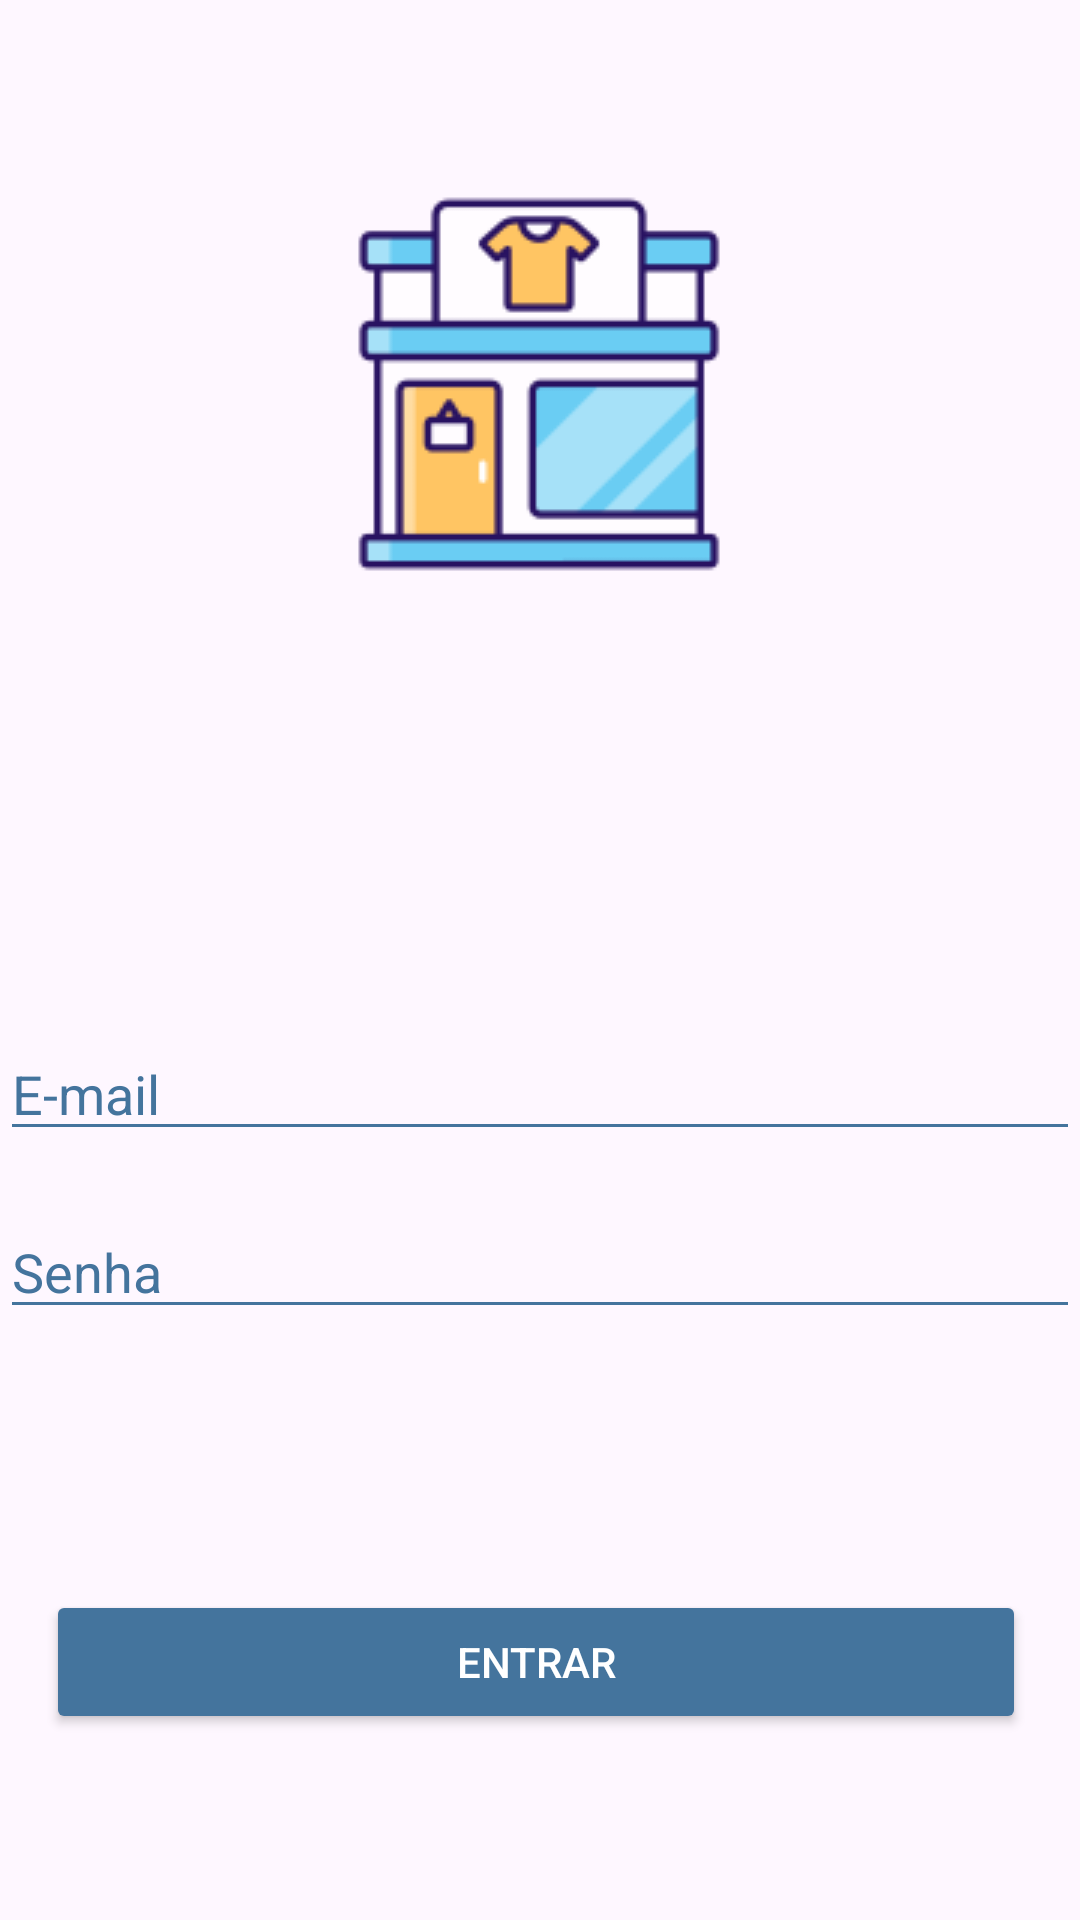

Here is an Android app screen rendered from its layout file. Give the layout XML and the strings, colors and styles it references.
<!-- AndroidManifest.xml: application theme Theme.LojaDeRoupas -->
<!-- res/layout/activity_main.xml -->
<?xml version="1.0" encoding="utf-8"?>
<androidx.constraintlayout.widget.ConstraintLayout xmlns:android="http://schemas.android.com/apk/res/android"
    xmlns:app="http://schemas.android.com/apk/res-auto"
    xmlns:tools="http://schemas.android.com/tools"
    android:id="@+id/main"
    android:layout_width="match_parent"
    android:layout_height="match_parent"
    tools:context=".MainActivity">

    <ImageView
        android:id="@+id/imageView"
        android:layout_width="wrap_content"
        android:layout_height="wrap_content"
        android:layout_marginTop="64dp"
        app:layout_constraintEnd_toEndOf="parent"
        app:layout_constraintHorizontal_bias="0.498"
        app:layout_constraintStart_toStartOf="parent"
        app:layout_constraintTop_toTopOf="parent"
        app:srcCompat="@drawable/img1" />

    <EditText
        android:id="@+id/editTextTextEmailAddress"
        android:layout_width="wrap_content"
        android:layout_height="wrap_content"
        android:layout_marginStart="17dp"
        android:layout_marginTop="227dp"
        android:layout_marginEnd="17dp"
        android:ems="18"
        android:backgroundTint="@color/azulClaro"
        android:hint="E-mail"
        android:textColorHint="@color/azulClaro"
        android:inputType="textEmailAddress"
        app:layout_constraintBottom_toTopOf="@+id/editTextTextPassword"
        app:layout_constraintEnd_toEndOf="parent"
        app:layout_constraintStart_toStartOf="parent"
        app:layout_constraintTop_toBottomOf="@+id/imageView" />

    <EditText
        android:id="@+id/editTextTextPassword"
        android:layout_width="wrap_content"
        android:layout_height="wrap_content"
        android:layout_marginTop="18dp"
        android:layout_marginBottom="63dp"
        android:ems="18"
        android:backgroundTint="@color/azulClaro"
        android:hint="Senha"
        android:textColorHint="@color/azulClaro"
        android:inputType="textPassword"
        app:layout_constraintBottom_toTopOf="@+id/btnLogin"
        app:layout_constraintEnd_toEndOf="parent"
        app:layout_constraintStart_toStartOf="parent"
        app:layout_constraintTop_toBottomOf="@+id/editTextTextEmailAddress" />

    <Button
        android:id="@+id/btnLogin"
        android:layout_width="wrap_content"
        android:layout_height="wrap_content"
        android:layout_marginStart="159dp"
        android:layout_marginTop="24dp"
        android:layout_marginEnd="162dp"
        android:layout_marginBottom="139dp"
        android:backgroundTint="@color/azulClaro"
        android:text="Entrar"
        android:textColor="@color/white"
        android:ems="20"
        app:layout_constraintBottom_toBottomOf="parent"
        app:layout_constraintEnd_toEndOf="parent"
        app:layout_constraintStart_toStartOf="parent"
        app:layout_constraintTop_toBottomOf="@+id/editTextTextPassword" />
</androidx.constraintlayout.widget.ConstraintLayout>
<!-- resources referenced by this layout -->
<resources>
  <color name="azulClaro">#44749d</color>
  <color name="white">#FFFFFFFF</color>
  <!-- drawable img1: png bitmap (drawable, 4152 bytes) -->
  <style name="Theme.LojaDeRoupas" parent="Base.Theme.LojaDeRoupas" />
  <style name="Base.Theme.LojaDeRoupas" parent="Theme.Material3.DayNight.NoActionBar">
          
          
      </style>
</resources>
